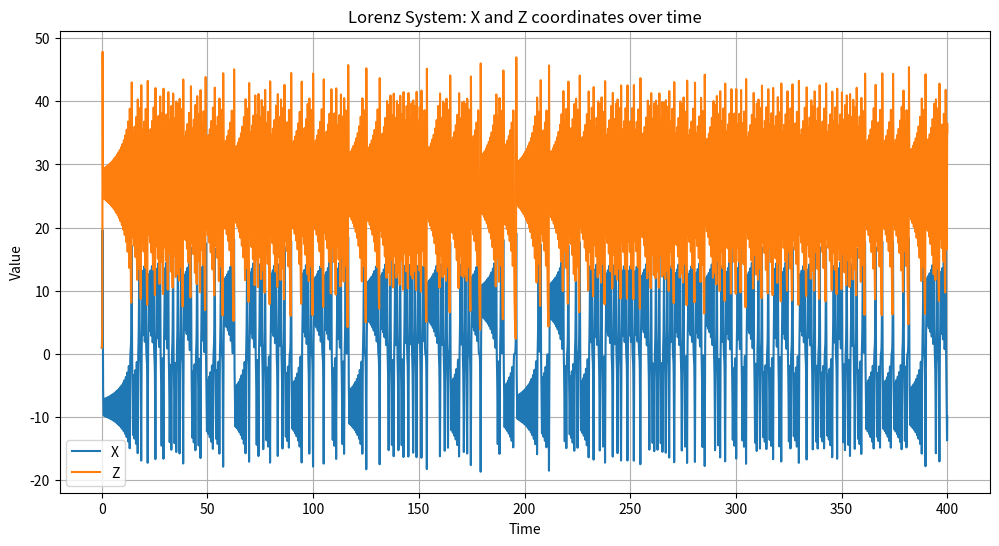
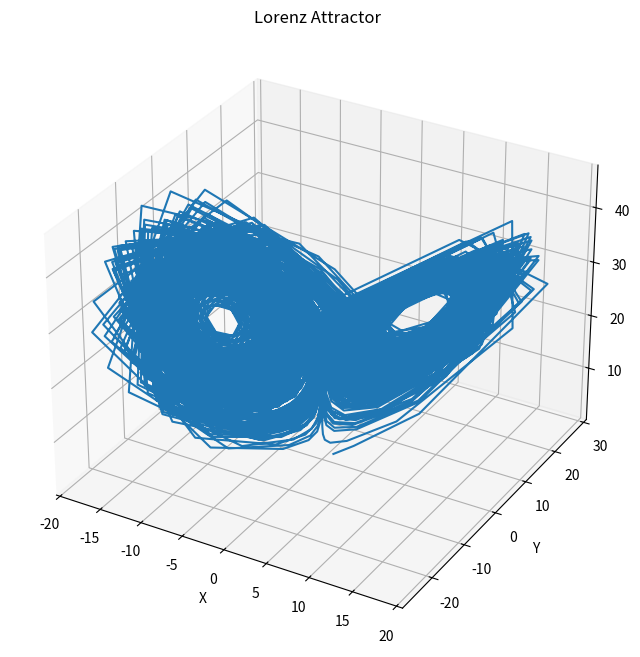

These figures' Python source, in order:
import numpy as np
import matplotlib.pyplot as plt
from mpl_toolkits.mplot3d import Axes3D
import json

def lorenz_system(t, state, c1, c2, c3):
    x, y, z = state
    dx_dt = c1 * (y - x)
    dy_dt = x * (c2 - z) - y
    dz_dt = x * y - c3 * z
    return np.array([dx_dt, dy_dt, dz_dt])

def rk4_step(f, t, y, dt, c1, c2, c3):
    k1 = f(t, y, c1, c2, c3)
    k2 = f(t + 0.5*dt, y + 0.5*dt*k1, c1, c2, c3)
    k3 = f(t + 0.5*dt, y + 0.5*dt*k2, c1, c2, c3)
    k4 = f(t + dt, y + dt*k3, c1, c2, c3)
    return y + (dt/6) * (k1 + 2*k2 + 2*k3 + k4)

# Parameters
c1, c2, c3 = 10, 28, 8/3
t_start, t_end = 0, 400
dt = 0.001

delta_t = 0.1

initial_state = np.array([1.0, 1.0, 1.0])


t = np.arange(t_start, t_end, dt)


states = np.zeros((len(t), 3))
states[0] = initial_state



for i in range(1, len(t)):
    states[i] = rk4_step(lorenz_system, t[i-1], states[i-1], dt, c1, c2, c3)


X, Y, Z = states.T

x_sampled = X[::100]
y_sampled = Y[::100]
z_sampled = Z[::100]


# exporting sampled data to JSON

data = {'t': t[::100].tolist(), 'x': x_sampled.tolist(), 'y': y_sampled.tolist(), 'z': z_sampled.tolist()}
with open('lorentz_system_data.json', 'w') as jsonfile:
    json.dump(data, jsonfile)



plt.figure(figsize=(12, 6))
plt.plot(t, X, label='X')
plt.plot(t, Z, label='Z')
plt.xlabel('Time')
plt.ylabel('Value')
plt.title('Lorenz System: X and Z coordinates over time')
plt.legend()
plt.grid(True)
plt.show()


fig = plt.figure(figsize=(10, 8))
ax = fig.add_subplot(111, projection='3d')
ax.plot(x_sampled, y_sampled, z_sampled)
ax.set_xlabel('X')
ax.set_ylabel('Y')
ax.set_zlabel('Z')
ax.set_title('Lorenz Attractor')
plt.show()
